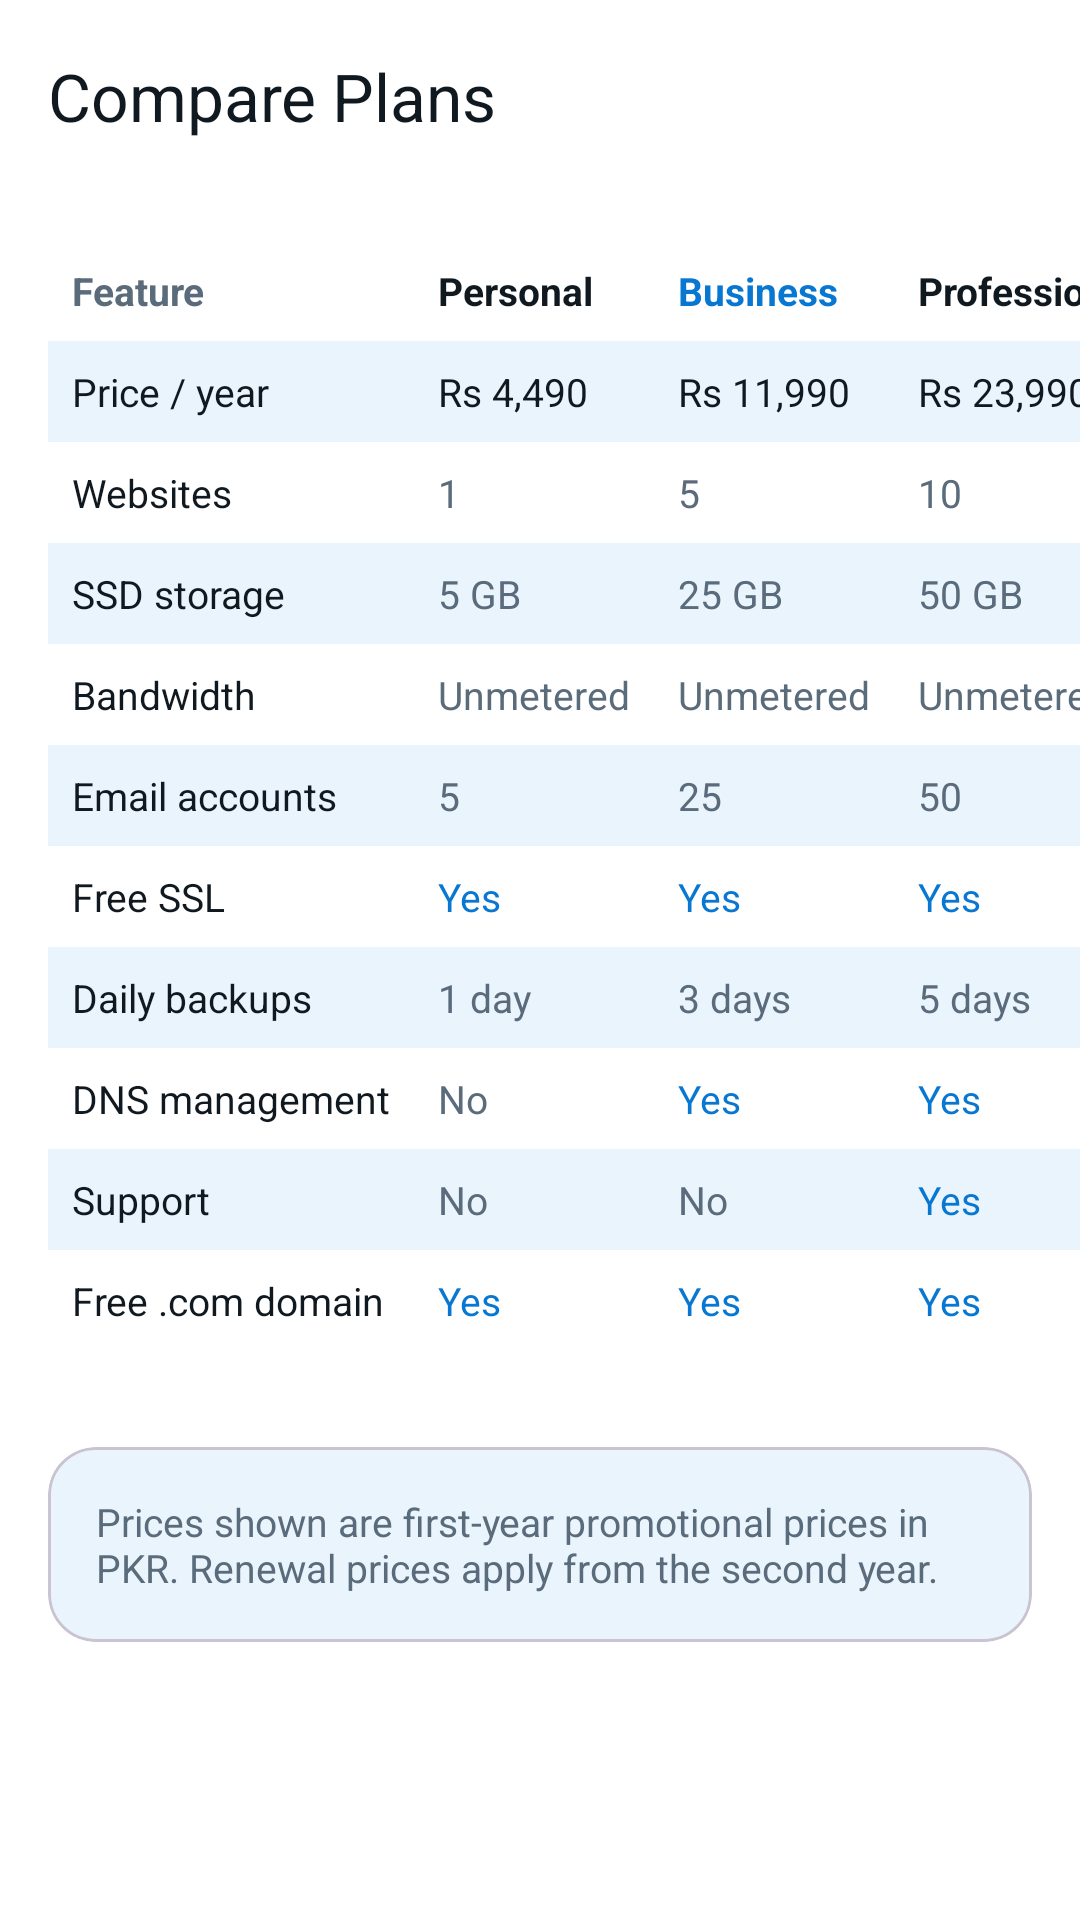

This screen was rendered from an Android layout file. Write that file and the resources it references.
<!-- AndroidManifest.xml: application theme Theme.PKHosting -->
<!-- res/layout/fragment_plan_comparison.xml -->
<?xml version="1.0" encoding="utf-8"?>
<LinearLayout xmlns:android="http://schemas.android.com/apk/res/android"
    xmlns:app="http://schemas.android.com/apk/res-auto"
    android:layout_width="match_parent"
    android:layout_height="match_parent"
    android:background="@color/white"
    android:orientation="vertical">

    <com.google.android.material.appbar.MaterialToolbar
        android:id="@+id/btnBack"
        android:layout_width="match_parent"
        android:layout_height="?attr/actionBarSize"
        android:background="@color/white"
        app:navigationIcon="@drawable/ic_arrow_back"
        app:title="@string/comparison_title"
        app:titleTextColor="@color/dark" />

    <HorizontalScrollView
        android:layout_width="match_parent"
        android:layout_height="wrap_content"
        android:scrollbars="none">

        <TableLayout
            android:layout_width="wrap_content"
            android:layout_height="wrap_content"
            android:padding="@dimen/space_lg"
            android:stretchColumns="0">

            
            <TableRow>
                <TextView
                    android:padding="8dp"
                    android:text="@string/comparison_feature"
                    android:textColor="@color/text_secondary"
                    android:textSize="13sp"
                    android:textStyle="bold" />
                <TextView
                    android:padding="8dp"
                    android:text="@string/plan_personal_short"
                    android:textColor="@color/dark"
                    android:textSize="13sp"
                    android:textStyle="bold" />
                <TextView
                    android:padding="8dp"
                    android:text="@string/plan_business_short"
                    android:textColor="@color/primary"
                    android:textSize="13sp"
                    android:textStyle="bold" />
                <TextView
                    android:padding="8dp"
                    android:text="@string/plan_professional_short"
                    android:textColor="@color/dark"
                    android:textSize="13sp"
                    android:textStyle="bold" />
            </TableRow>

            <TableRow android:background="@color/primary_light">
                <TextView android:padding="8dp" android:text="@string/comparison_price" android:textColor="@color/dark" android:textSize="13sp" />
                <TextView android:padding="8dp" android:text="@string/price_personal" android:textColor="@color/dark" android:textSize="13sp" />
                <TextView android:padding="8dp" android:text="@string/price_business" android:textColor="@color/dark" android:textSize="13sp" />
                <TextView android:padding="8dp" android:text="@string/price_professional" android:textColor="@color/dark" android:textSize="13sp" />
            </TableRow>

            <TableRow>
                <TextView android:padding="8dp" android:text="@string/comparison_websites" android:textColor="@color/dark" android:textSize="13sp" />
                <TextView android:padding="8dp" android:text="@string/val_1" android:textColor="@color/text_secondary" android:textSize="13sp" />
                <TextView android:padding="8dp" android:text="@string/val_5" android:textColor="@color/text_secondary" android:textSize="13sp" />
                <TextView android:padding="8dp" android:text="@string/val_10" android:textColor="@color/text_secondary" android:textSize="13sp" />
            </TableRow>

            <TableRow android:background="@color/primary_light">
                <TextView android:padding="8dp" android:text="@string/comparison_storage" android:textColor="@color/dark" android:textSize="13sp" />
                <TextView android:padding="8dp" android:text="@string/val_5gb" android:textColor="@color/text_secondary" android:textSize="13sp" />
                <TextView android:padding="8dp" android:text="@string/val_25gb" android:textColor="@color/text_secondary" android:textSize="13sp" />
                <TextView android:padding="8dp" android:text="@string/val_50gb" android:textColor="@color/text_secondary" android:textSize="13sp" />
            </TableRow>

            <TableRow>
                <TextView android:padding="8dp" android:text="@string/comparison_bandwidth" android:textColor="@color/dark" android:textSize="13sp" />
                <TextView android:padding="8dp" android:text="@string/val_fair_use" android:textColor="@color/text_secondary" android:textSize="13sp" />
                <TextView android:padding="8dp" android:text="@string/val_fair_use" android:textColor="@color/text_secondary" android:textSize="13sp" />
                <TextView android:padding="8dp" android:text="@string/val_fair_use" android:textColor="@color/text_secondary" android:textSize="13sp" />
            </TableRow>

            <TableRow android:background="@color/primary_light">
                <TextView android:padding="8dp" android:text="@string/comparison_emails" android:textColor="@color/dark" android:textSize="13sp" />
                <TextView android:padding="8dp" android:text="@string/val_5" android:textColor="@color/text_secondary" android:textSize="13sp" />
                <TextView android:padding="8dp" android:text="@string/val_25" android:textColor="@color/text_secondary" android:textSize="13sp" />
                <TextView android:padding="8dp" android:text="@string/val_50" android:textColor="@color/text_secondary" android:textSize="13sp" />
            </TableRow>

            <TableRow>
                <TextView android:padding="8dp" android:text="@string/comparison_ssl" android:textColor="@color/dark" android:textSize="13sp" />
                <TextView android:padding="8dp" android:text="@string/val_yes" android:textColor="@color/primary" android:textSize="13sp" />
                <TextView android:padding="8dp" android:text="@string/val_yes" android:textColor="@color/primary" android:textSize="13sp" />
                <TextView android:padding="8dp" android:text="@string/val_yes" android:textColor="@color/primary" android:textSize="13sp" />
            </TableRow>

            <TableRow android:background="@color/primary_light">
                <TextView android:padding="8dp" android:text="@string/comparison_backups" android:textColor="@color/dark" android:textSize="13sp" />
                <TextView android:padding="8dp" android:text="@string/val_backup_1" android:textColor="@color/text_secondary" android:textSize="13sp" />
                <TextView android:padding="8dp" android:text="@string/val_backup_3" android:textColor="@color/text_secondary" android:textSize="13sp" />
                <TextView android:padding="8dp" android:text="@string/val_backup_5" android:textColor="@color/text_secondary" android:textSize="13sp" />
            </TableRow>

            <TableRow>
                <TextView android:padding="8dp" android:text="@string/comparison_dns" android:textColor="@color/dark" android:textSize="13sp" />
                <TextView android:padding="8dp" android:text="@string/val_no" android:textColor="@color/text_secondary" android:textSize="13sp" />
                <TextView android:padding="8dp" android:text="@string/val_yes" android:textColor="@color/primary" android:textSize="13sp" />
                <TextView android:padding="8dp" android:text="@string/val_yes" android:textColor="@color/primary" android:textSize="13sp" />
            </TableRow>

            <TableRow android:background="@color/primary_light">
                <TextView android:padding="8dp" android:text="@string/comparison_support" android:textColor="@color/dark" android:textSize="13sp" />
                <TextView android:padding="8dp" android:text="@string/val_no" android:textColor="@color/text_secondary" android:textSize="13sp" />
                <TextView android:padding="8dp" android:text="@string/val_no" android:textColor="@color/text_secondary" android:textSize="13sp" />
                <TextView android:padding="8dp" android:text="@string/val_yes" android:textColor="@color/primary" android:textSize="13sp" />
            </TableRow>

            <TableRow>
                <TextView android:padding="8dp" android:text="@string/comparison_free_com" android:textColor="@color/dark" android:textSize="13sp" />
                <TextView android:padding="8dp" android:text="@string/val_yes" android:textColor="@color/primary" android:textSize="13sp" />
                <TextView android:padding="8dp" android:text="@string/val_yes" android:textColor="@color/primary" android:textSize="13sp" />
                <TextView android:padding="8dp" android:text="@string/val_yes" android:textColor="@color/primary" android:textSize="13sp" />
            </TableRow>
        </TableLayout>
    </HorizontalScrollView>

    <com.google.android.material.card.MaterialCardView
        android:layout_width="match_parent"
        android:layout_height="wrap_content"
        android:layout_margin="@dimen/space_lg"
        app:cardBackgroundColor="@color/primary_light"
        app:cardCornerRadius="@dimen/card_radius"
        app:cardElevation="0dp">

        <TextView
            android:layout_width="match_parent"
            android:layout_height="wrap_content"
            android:padding="@dimen/space_lg"
            android:text="@string/comparison_note"
            android:textColor="@color/text_secondary"
            android:textSize="13sp" />
    </com.google.android.material.card.MaterialCardView>
</LinearLayout>
<!-- resources referenced by this layout -->
<resources>
  <color name="dark">#101820</color>
  <color name="primary">#0877D1</color>
  <color name="primary_light">#EAF4FC</color>
  <color name="text_secondary">#5A6B7B</color>
  <color name="white">#FFFFFF</color>
  <dimen name="card_radius">16dp</dimen>
  <dimen name="space_lg">16dp</dimen>
  <string name="comparison_backups">Daily backups</string>
  <string name="comparison_bandwidth">Bandwidth</string>
  <string name="comparison_dns">DNS management</string>
  <string name="comparison_emails">Email accounts</string>
  <string name="comparison_feature">Feature</string>
  <string name="comparison_free_com">Free .com domain</string>
  <string name="comparison_note">Prices shown are first-year promotional prices in PKR. Renewal prices apply from the second year.</string>
  <string name="comparison_price">Price / year</string>
  <string name="comparison_ssl">Free SSL</string>
  <string name="comparison_storage">SSD storage</string>
  <string name="comparison_support">Support</string>
  <string name="comparison_title">Compare Plans</string>
  <string name="comparison_websites">Websites</string>
  <string name="plan_business_short">Business</string>
  <string name="plan_personal_short">Personal</string>
  <string name="plan_professional_short">Professional</string>
  <string name="price_business">Rs 11,990</string>
  <string name="price_personal">Rs 4,490</string>
  <string name="price_professional">Rs 23,990</string>
  <string name="val_1">1</string>
  <string name="val_10">10</string>
  <string name="val_25">25</string>
  <string name="val_25gb">25 GB</string>
  <string name="val_5">5</string>
  <string name="val_50">50</string>
  <string name="val_50gb">50 GB</string>
  <string name="val_5gb">5 GB</string>
  <string name="val_backup_1">1 day</string>
  <string name="val_backup_3">3 days</string>
  <string name="val_backup_5">5 days</string>
  <string name="val_fair_use">Unmetered</string>
  <string name="val_no">No</string>
  <string name="val_yes">Yes</string>
  <style name="Theme.PKHosting" parent="Theme.Material3.Light.NoActionBar">
          <item name="colorPrimary">@color/primary</item>
          <item name="colorOnPrimary">@color/white</item>
          <item name="colorPrimaryContainer">@color/primary_light</item>
          <item name="colorOnPrimaryContainer">@color/dark</item>
          <item name="colorSecondary">@color/primary_dark</item>
          <item name="colorOnSecondary">@color/white</item>
          <item name="colorSecondaryContainer">@color/primary_light</item>
          <item name="colorOnSecondaryContainer">@color/dark</item>
          <item name="android:colorBackground">@color/white</item>
          <item name="colorSurface">@color/white</item>
          <item name="colorOnSurface">@color/text_primary</item>
          <item name="colorSurfaceVariant">@color/primary_light</item>
          <item name="colorOnSurfaceVariant">@color/text_secondary</item>
          <item name="colorOutline">@color/divider</item>
          <item name="colorError">#B3261E</item>
          <item name="android:statusBarColor">@color/dark</item>
          <item name="android:navigationBarColor">@color/dark</item>
      </style>
  <color name="primary_dark">#065FA6</color>
  <color name="text_primary">#101820</color>
  <color name="divider">#E1EAF2</color>
</resources>
